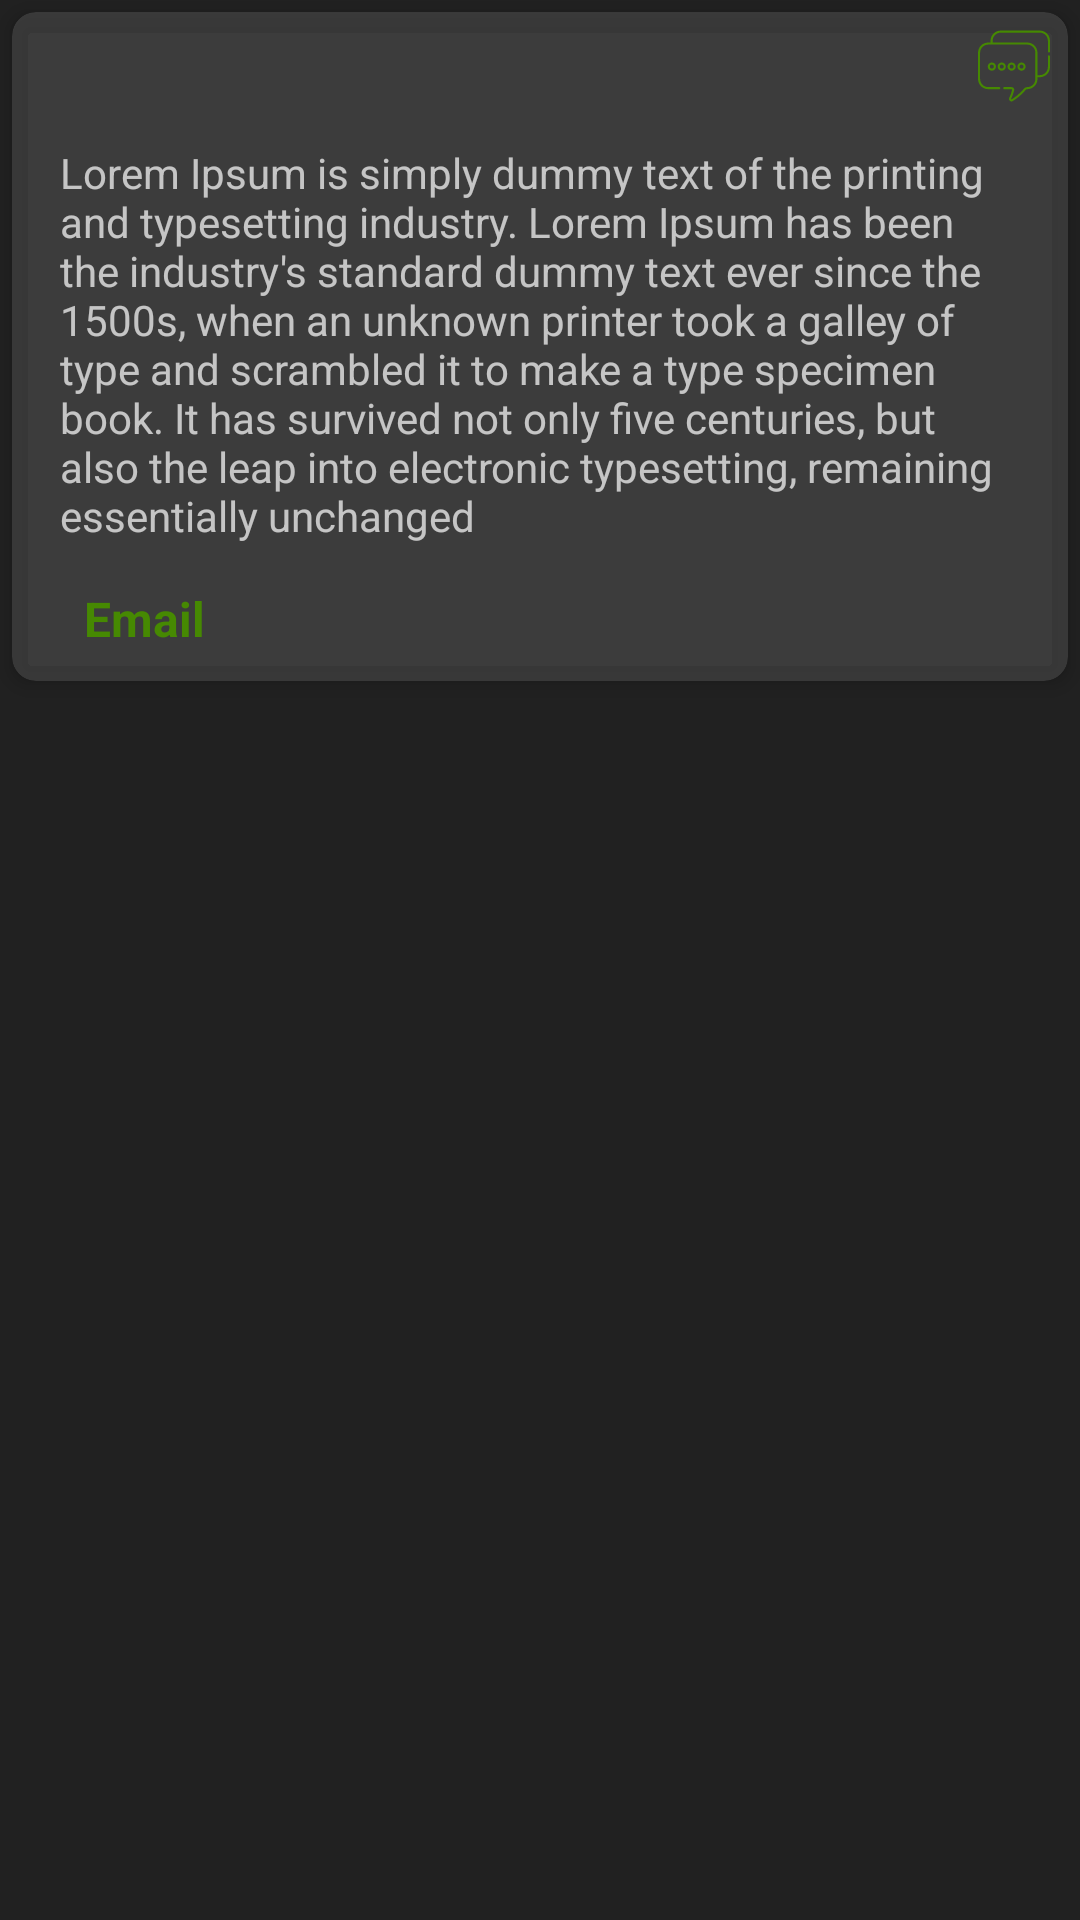

Layout XML and referenced resources for this Android screen:
<!-- AndroidManifest.xml: application theme Theme.Movies -->
<!-- res/layout/comment_item_layout.xml -->
<?xml version="1.0" encoding="utf-8"?>
<LinearLayout xmlns:android="http://schemas.android.com/apk/res/android"
    xmlns:app="http://schemas.android.com/apk/res-auto"
    xmlns:tools="http://schemas.android.com/tools"
    android:layout_width="match_parent"
    android:layout_height="wrap_content"
    android:background="@color/black_lighter"
    android:orientation="vertical">

    <androidx.cardview.widget.CardView
        android:id="@+id/comment_list_card"
        android:layout_width="match_parent"
        android:layout_height="wrap_content"
        android:layout_margin="4dp"
        app:cardBackgroundColor="@color/white_divider"
        app:cardCornerRadius="8dp"
        app:cardElevation="4dp">

        <LinearLayout
            android:layout_width="match_parent"
            android:layout_height="match_parent"
            android:orientation="vertical">

            <ImageView
                android:id="@+id/comment_list_icon_iv"
                android:layout_width="wrap_content"
                android:layout_height="wrap_content"
                android:layout_gravity="end"
                android:layout_margin="4dp"
                android:padding="2dp"
                android:src="@drawable/ic_comments" />

            <TextView
                android:id="@+id/comment_list_comment_tv"
                android:layout_width="match_parent"
                android:layout_height="wrap_content"
                android:layout_marginTop="4dp"
                android:paddingStart="16dp"
                android:paddingTop="4dp"
                android:paddingEnd="16dp"
                android:paddingBottom="4dp"
                android:text="@string/comment_dummy_text"
                android:textColor="@color/white_second"
                android:textSize="14sp" />

            <TextView
                android:id="@+id/comment_list_name_tv"
                android:layout_width="wrap_content"
                android:layout_height="wrap_content"
                android:layout_margin="8dp"
                android:paddingStart="16dp"
                android:paddingTop="2dp"
                android:paddingEnd="16dp"
                android:paddingBottom="2dp"
                android:text="@string/login_title_email"
                android:textColor="@color/green"
                android:textSize="16sp"
                android:textStyle="bold" />
        </LinearLayout>
    </androidx.cardview.widget.CardView>
</LinearLayout>
<!-- resources referenced by this layout -->
<resources>
  <color name="black_lighter">#212121</color>
  <color name="green">#468902</color>
  <color name="white_divider">#1FFFFFFF</color>
  <color name="white_second">#B3FFFFFF</color>
  <!-- drawable ic_comments: vector/xml drawable (drawable, 3057 chars, omitted) -->
  <string name="comment_dummy_text">Lorem Ipsum is simply dummy text of the printing and typesetting industry. Lorem Ipsum has been the industry\'s standard dummy text ever since the 1500s, when an unknown printer took a galley of type and scrambled it to make a type specimen book. It has survived not only five centuries, but also the leap into electronic typesetting, remaining essentially unchanged</string>
  <string name="login_title_email">Email</string>
  <style name="Theme.Movies" parent="Theme.MaterialComponents.DayNight.NoActionBar">
          
          <item name="colorPrimary">@color/black_lighter</item>
          <item name="colorPrimaryVariant">@color/black_lighter</item>
          <item name="colorOnPrimary">@color/white</item>
          <item name="colorSecondary">@color/green</item>
  
          <item name="android:statusBarColor" tools:targetApi="l">?attr/colorPrimaryVariant</item>
      </style>
  <color name="white">#FFFFFFFF</color>
</resources>
